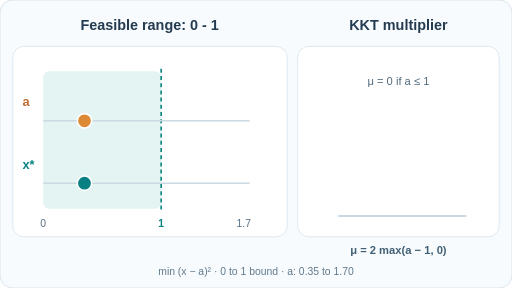
t = 0.00 s
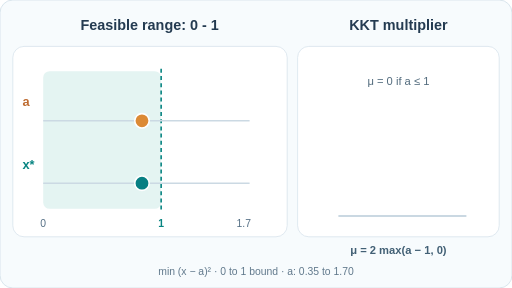
t = 1.58 s
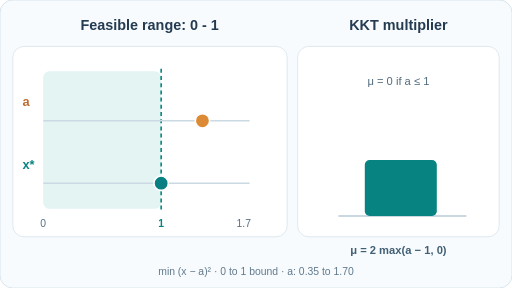
t = 3.24 s
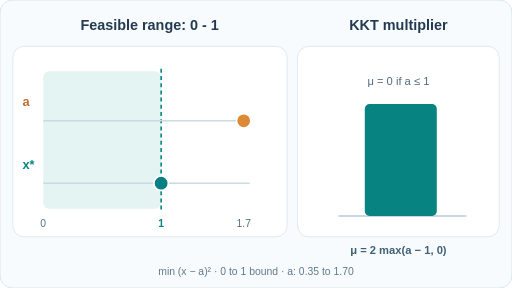
t = 5.00 s
t = 6.76 s: frame unchanged from t = 3.24 s, image omitted
t = 8.42 s: frame unchanged from t = 1.58 s, image omitted

The animated SVG that drew these frames (rendered in a browser with its animation timeline set to each time). Animation: 4 SMIL elements (animate=4); one cycle of 10.00 s, repeats indefinitely.

<svg xmlns="http://www.w3.org/2000/svg" width="640" height="360" viewBox="0 0 640 360" role="img" aria-labelledby="title desc"><title id="title">KKT complementary slackness along a moving target</title><desc id="desc">One-dimensional illustrative minimization of (x-a) squared over 0 to 1. As a varies from 0.35 to 1.70, the optimizer follows a until the upper constraint binds at one; then its KKT multiplier increases as two times (a minus one).</desc><rect width="640" height="360" rx="16" fill="#f7fbfd" stroke="#d2e0e9" /><rect x="16" y="58" width="343" height="238" rx="14" fill="#ffffff" stroke="#d8e4ec" /><rect x="372" y="58" width="252" height="238" rx="14" fill="#ffffff" stroke="#d8e4ec" /><text x="187" y="38" font-family="Arial,Helvetica,sans-serif" font-size="18" font-weight="700" fill="#243b51" text-anchor="middle">Feasible range: 0 - 1</text><text x="498" y="38" font-family="Arial,Helvetica,sans-serif" font-size="18" font-weight="700" fill="#243b51" text-anchor="middle">KKT multiplier</text><rect x="54" y="89" width="147.43" height="172" rx="8" fill="#e4f4f2" /><line x1="201.43" y1="86" x2="201.43" y2="266" stroke="#078481" stroke-width="2" stroke-dasharray="5 4" /><line x1="54" y1="151" x2="312" y2="151" stroke="#cbd9e3" stroke-width="2" /><line x1="54" y1="229" x2="312" y2="229" stroke="#cbd9e3" stroke-width="2" /><text x="28" y="132" font-family="Arial,Helvetica,sans-serif" font-size="16" font-weight="700" fill="#be6c32" text-anchor="start">a</text><text x="28" y="211" font-family="Arial,Helvetica,sans-serif" font-size="16" font-weight="700" fill="#078481" text-anchor="start">x*</text><text x="54" y="284" font-family="Arial,Helvetica,sans-serif" font-size="13" font-weight="500" fill="#567086" text-anchor="middle">0</text><text x="201.42857142857142" y="284" font-family="Arial,Helvetica,sans-serif" font-size="13" font-weight="700" fill="#078481" text-anchor="middle">1</text><text x="304.6285714285714" y="284" font-family="Arial,Helvetica,sans-serif" font-size="13" font-weight="500" fill="#567086" text-anchor="middle">1.7</text><circle cx="105.60000" cy="151" r="9" fill="#dc8a35" stroke="#fff" stroke-width="2"><animate attributeName="cx" values="105.60000;201.42857;304.62857;304.62857;201.42857;105.60000" keyTimes="0;0.21064815;0.4375;0.5625;0.78935185;1" dur="10s" repeatCount="indefinite" calcMode="linear" /></circle><circle cx="105.60000" cy="229" r="9" fill="#087f83" stroke="#fff" stroke-width="2"><animate attributeName="cx" values="105.60000;201.42857;201.42857;201.42857;201.42857;105.60000" keyTimes="0;0.21064815;0.4375;0.5625;0.78935185;1" dur="10s" repeatCount="indefinite" calcMode="linear" /></circle><text x="498" y="106" font-family="Arial,Helvetica,sans-serif" font-size="14" font-weight="500" fill="#526b7d" text-anchor="middle">μ = 0 if a ≤ 1</text><line x1="423" y1="270" x2="583" y2="270" stroke="#b9cbd8" stroke-width="2" /><rect x="456" y="270.00000" width="90" height="0.00000" rx="6" fill="#078481"><animate attributeName="y" values="270.00000;270.00000;130.00000;130.00000;270.00000;270.00000" keyTimes="0;0.21064815;0.4375;0.5625;0.78935185;1" dur="10s" repeatCount="indefinite" calcMode="linear" /><animate attributeName="height" values="0.00000;0.00000;140.00000;140.00000;0.00000;0.00000" keyTimes="0;0.21064815;0.4375;0.5625;0.78935185;1" dur="10s" repeatCount="indefinite" calcMode="linear" /></rect><text x="498" y="317" font-family="Arial,Helvetica,sans-serif" font-size="14" font-weight="600" fill="#426075" text-anchor="middle">μ = 2 max(a − 1, 0)</text><text x="320" y="344" font-family="Arial,Helvetica,sans-serif" font-size="13" font-weight="500" fill="#61798c" text-anchor="middle">min (x − a)²  ·  0 to 1 bound  ·  a: 0.35 to 1.70</text></svg>
